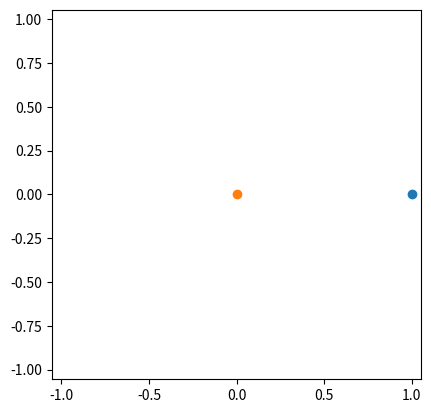
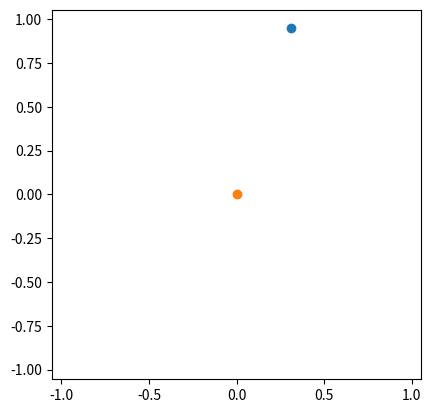
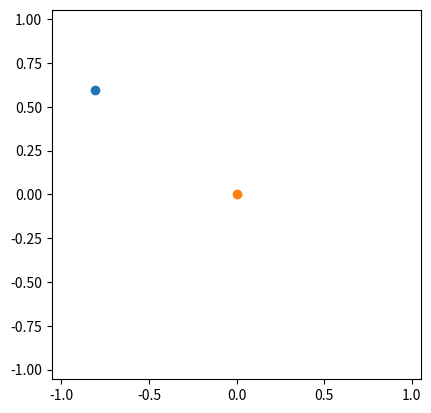
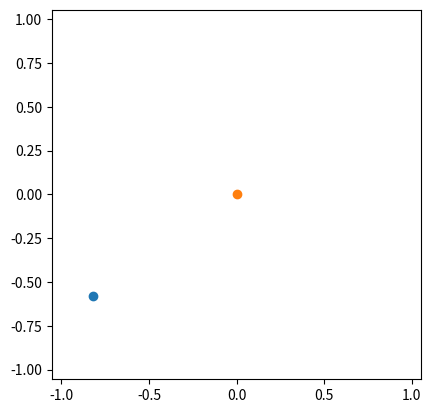
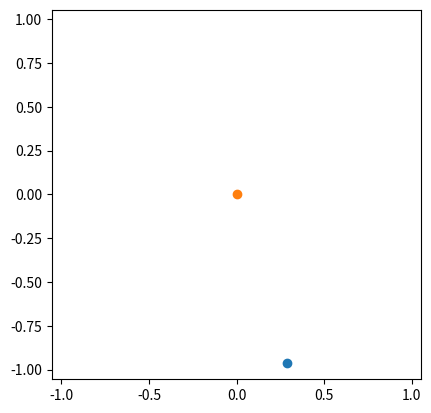
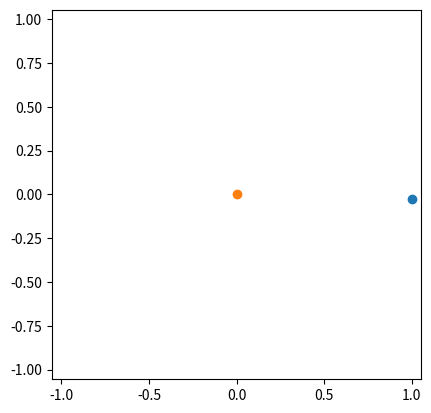
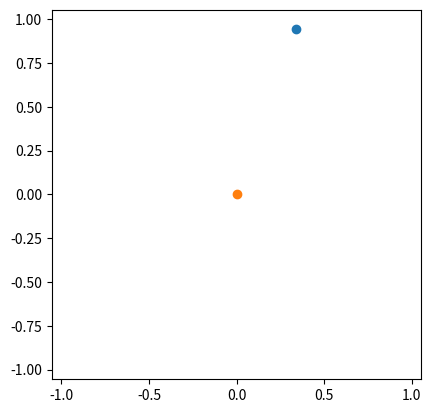
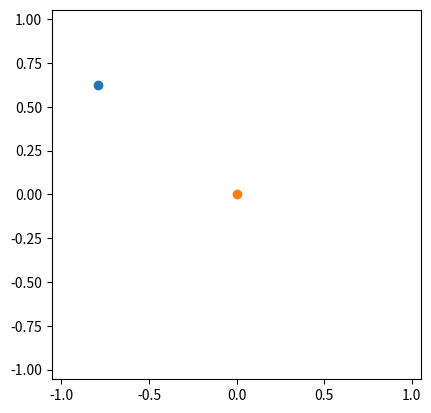
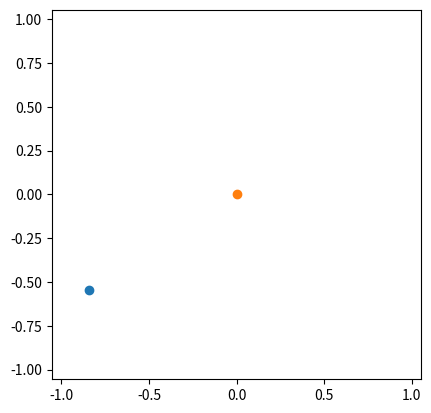
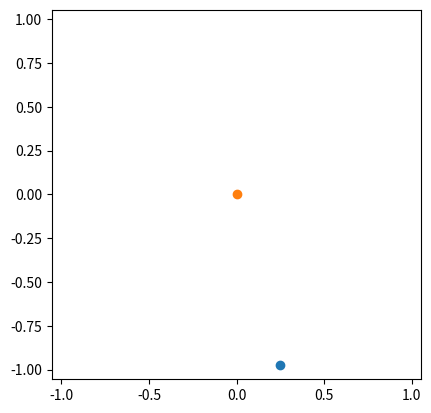

Recreate these plots in Python, in order.
"""
This is a quick demo of a 2-body (or 3-body?) solver using only base numpy and matplotlib.
"""
# %%
import numpy as np
from matplotlib import pyplot as plt
from matplotlib import animation
from dataclasses import dataclass
from tqdm import tqdm, trange

G = 1.184e-4 # universal gravitational constant in AU-Mearth-year
Mearth = 1.0
Msun = 333000.0 # Earth masses
vearth = 6.283 # AU / year
AU = 1.0
year = 1.0

# This defines a gravitating body so that we can have variables "belong to" a particular body
# like the position of the Earth.
# You're welcome to ask me about this later, but you won't need to know it.
@dataclass
class Body:
    """
    The dynamical state of a gravitating body.
    """
    position: np.array
    velocity: np.array
    acceleration: np.array
    mass: float
    
def gravitational_force(body1, body2):
    """
    Computes the directed gravitational force between body1 and body2.
    """
    displacement_vector = body1.position - body2.position
    distance = np.sqrt(np.sum(displacement_vector ** 2))
    return G * body1.mass * body2.mass * displacement_vector / distance ** 3

def update_body(body, new_acceleration, timestep):
    """
    Updates the state of a body due to its acceleration.
    """
    new_position = body.position + body.velocity * timestep + body.acceleration * (timestep ** 2) / 2
    new_velocity = body.velocity + (body.acceleration + new_acceleration) * timestep / 2
    body.position = new_position
    body.velocity = new_velocity
    body.acceleration = new_acceleration

def step_forward_2(bodies, timestep):
    """
    Updates the state of body1 and body2 due to their gravitational interaction.
    """
    body1, body2 = bodies
    grav = gravitational_force(body1, body2)
    accels = [-grav / body1.mass,  grav / body2.mass]
    for (a, b) in zip(accels, bodies):
        update_body(b, a, timestep)

def step_forward_3(bodies, timestep):
    """
    How do you think I should fill this in?
    """
    pass

def evolve(bodies, step, timestep, nsteps):
    """
    Evolves the nbody system for time (timestep * nsteps) by repeatedly calling "step".
    """
    positions = [[] for _ in bodies]
    for _ in trange(nsteps):
        step(bodies, timestep)
        for (i, b) in enumerate(bodies):
            positions[i].append(np.copy(b.position))
    return np.array(positions)

def plot_nbody_frames(positions):
    n = positions.shape[1]
    for i in range(0, n, n // 10):
        pos = positions[:,i,:]
        for p in pos:
            plt.scatter([p[0]], p[1])
        plt.gca().set_xlim(1.05 * np.min(positions[:,:,0]), 1.05 * np.max(positions[:,:,0]))
        plt.gca().set_ylim(1.05 * np.min(positions[:,:,1]), 1.05 * np.max(positions[:,:,1]))
        plt.gca().set_aspect('equal')
        plt.show()

    
# %%
earth = Body(np.array([AU, 0.0]), np.array([0.0, vearth]), np.array([0.0, 0.0]), Mearth)
sun = Body(np.array([0.0, 0.0]), np.array([0.0, 0.0]), np.array([0.0, 0.0]), Msun)
positions = evolve([earth, sun], step_forward_2, year / 36000, 72000)
plot_nbody_frames(positions)
